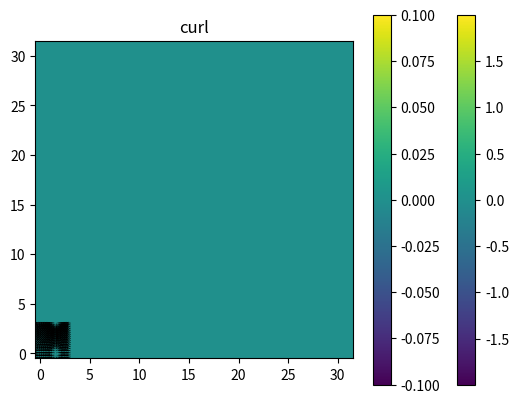

This chart was generated by the following Python code:
import random
import numpy as np
import matplotlib.pyplot as plt
from decimal import Decimal
import functools

def scalar_field_func(x,y):
    return np.sin(x)-np.cos(y)

def gradient(func, x,y,delta=0.00001):
    f = func(x,y)
    partial_x = func(x+delta,y)-f
    partial_y = func(x,y+delta)-f
    return np.array((partial_x/delta, partial_y/delta))

def partial_derivative(func, x,y,respectto, delta=(0.00001)):
    if (respectto == "x"):
        return ((func(x=x + delta, y=y) - func(x=x, y=y)) / delta)
    if (respectto == "y" ):
        return ((func(x=x, y=y+delta) - func(x=x, y=y)) / delta)


def divergence(func,x, y):
    div = np.ndarray((len(x),len(y)))
    for i,vx in enumerate(x):
        for j,vy in enumerate(y):
            div[i,j] = partial_derivative(func,vx,vy,"x")[0] + partial_derivative(func,vx,vy,"y")[1]
    return div

def curl(func, x, y):
    curl = np.ndarray((len(x),len(y)))
    for i,vx in enumerate(x):
        for j,vy in enumerate(y):
            curl[i,j] = partial_derivative(func,vx,vy,"x")[1] - partial_derivative(func,vx,vy,"y")[0]
    return curl

def show_vector_field(func,x,y,title=""):
    f=np.ndarray((len(x),len(y),2))
    for i,vx in enumerate(x):
        for j,vy in enumerate(y):
            f[i, j] = func(x=vx, y=vy)
    r = np.dsplit(f,2)
    u = np.squeeze(r[0]).T
    v = np.squeeze(r[1]).T
    plt.quiver(x, y, u, v, units="width")
    plt.title(title)
    plt.show()

def show_scalar_field(field,title=""):
    plt.imshow(field,origin='lower')
    plt.colorbar()
    plt.title(title)
    plt.show()

row = np.arange(-3.14,3.14,0.2)
column = np.arange(-3.14,3.14,0.2)
func = functools.partial(gradient,func=scalar_field_func)
show_vector_field(func,row,column,"field")
show_scalar_field(divergence(func,row,column),"Laplacian") #Laplacian ( divergence of gradient of a scalar field )
show_scalar_field(curl(func,row,column),"curl") # curl of gradient it should be 0


